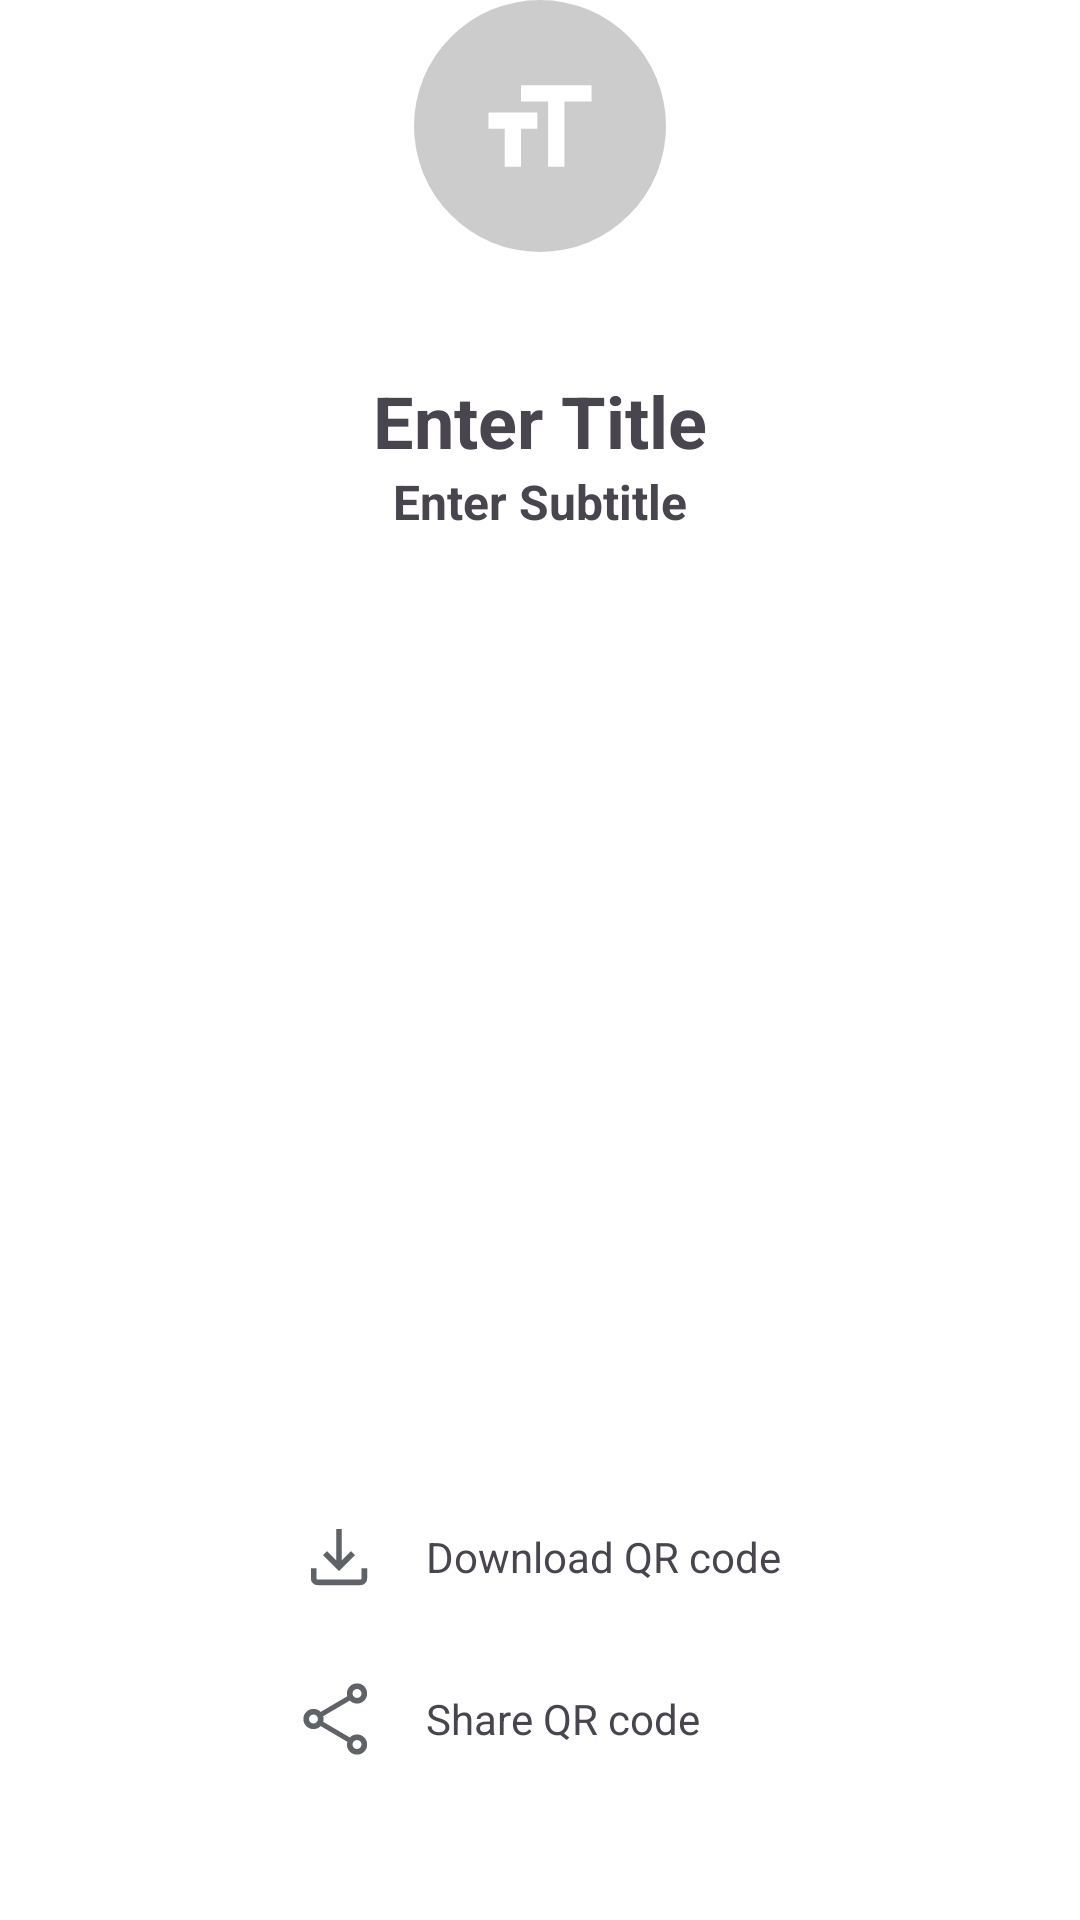

Produce the Android XML layout that renders to this screen, including the resource entries it uses.
<!-- AndroidManifest.xml: application theme Theme.QuickQRApp -->
<!-- res/layout/fragment_qr_detail_code.xml -->
<?xml version="1.0" encoding="utf-8"?>
<layout xmlns:tools="http://schemas.android.com/tools"
    xmlns:app="http://schemas.android.com/apk/res-auto"
    xmlns:android="http://schemas.android.com/apk/res/android">
    <data>
        
    </data>
    <LinearLayout
        android:layout_width="match_parent"
        android:layout_height="match_parent"
        android:orientation="vertical">

        <ImageView
            android:id="@+id/iconType"
            android:layout_width="match_parent"
            android:layout_height="@dimen/dp_80"
            android:layout_marginBottom="@dimen/dp_16"
            android:src="@drawable/ic_icon_text" />

        <androidx.constraintlayout.widget.ConstraintLayout
            android:id="@+id/constraintLayout9"
            android:layout_width="match_parent"
            android:layout_height="match_parent"
            android:background="@drawable/shape_payment_card_bottom"
            android:padding="@dimen/dp_16"
            app:layout_constraintBottom_toBottomOf="parent"
            app:layout_constraintEnd_toEndOf="parent"
            app:layout_constraintStart_toStartOf="parent"
            app:layout_constraintTop_toTopOf="@+id/guideline1h" >

            <TextView
                android:id="@+id/tileText"
                android:layout_width="match_parent"
                android:layout_height="wrap_content"
                android:textSize="24sp"
                android:gravity="center"
                android:text="@string/qr_create_text_et_title"
                android:ellipsize="end"
                android:singleLine="true"
                android:textStyle="bold"
                app:layout_constraintEnd_toEndOf="parent"
                app:layout_constraintStart_toStartOf="parent"
                app:layout_constraintTop_toTopOf="parent" />

            <TextView
                android:id="@+id/subText"
                android:layout_width="match_parent"
                android:layout_height="wrap_content"
                android:textSize="16sp"
                android:gravity="center"
                android:ellipsize="end"
                android:singleLine="true"
                android:text="@string/qr_create_text_et_subtitle"
                android:textStyle="bold"
                app:layout_constraintEnd_toEndOf="parent"
                app:layout_constraintStart_toStartOf="parent"
                app:layout_constraintTop_toBottomOf="@+id/tileText" />

            <ImageView
                android:id="@+id/qrCodeImage"
                android:layout_width="0dp"
                android:layout_height="0dp"
                android:layout_marginVertical="@dimen/dp_16"
                android:gravity="start|top"
                android:inputType="textMultiLine"
                android:padding="@dimen/dp_16"
                app:layout_constraintBottom_toTopOf="@+id/linearLayout4"
                app:layout_constraintEnd_toEndOf="parent"
                app:layout_constraintStart_toStartOf="parent"
                app:layout_constraintTop_toBottomOf="@+id/subText" />

            <LinearLayout
                android:id="@+id/linearLayout4"
                android:layout_width="wrap_content"
                android:layout_height="wrap_content"
                android:layout_margin="@dimen/dp_16"
                android:orientation="vertical"
                app:layout_constraintBottom_toBottomOf="parent"
                app:layout_constraintEnd_toEndOf="parent"
                app:layout_constraintStart_toStartOf="parent">

                <androidx.constraintlayout.widget.ConstraintLayout
                    android:id="@+id/downloadArea"
                    android:layout_width="match_parent"
                    android:layout_height="@dimen/dp_50"
                    android:padding="@dimen/dp_08">

                    <ImageView
                        android:id="@+id/imageView7"
                        android:layout_width="0dp"
                        android:layout_height="match_parent"
                        android:src="@drawable/ic_download_icon"
                        app:layout_constraintBottom_toBottomOf="parent"
                        app:layout_constraintDimensionRatio="1:1"
                        app:layout_constraintStart_toStartOf="parent"
                        app:layout_constraintTop_toTopOf="parent" />

                    <TextView
                        android:layout_width="wrap_content"
                        android:layout_height="0dp"
                        android:layout_marginStart="@dimen/dp_08"
                        android:autoSizeTextType="uniform"
                        android:gravity="center|left"
                        android:padding="2dp"
                        android:text="@string/qr_detail_down"
                        app:layout_constraintBottom_toBottomOf="parent"
                        app:layout_constraintStart_toEndOf="@+id/imageView7"
                        app:layout_constraintTop_toTopOf="parent" />

                </androidx.constraintlayout.widget.ConstraintLayout>

                <androidx.constraintlayout.widget.ConstraintLayout
                    android:id="@+id/shareArea"
                    android:layout_width="match_parent"
                    android:layout_height="@dimen/dp_50"
                    android:padding="@dimen/dp_08">

                    <ImageView
                        android:id="@+id/imageView71"
                        android:layout_width="0dp"
                        android:layout_height="match_parent"
                        android:src="@drawable/ic_share_icon"
                        app:layout_constraintBottom_toBottomOf="parent"
                        app:layout_constraintDimensionRatio="1:1"
                        app:layout_constraintStart_toStartOf="parent"
                        app:layout_constraintTop_toTopOf="parent" />

                    <TextView
                        android:layout_width="wrap_content"
                        android:layout_height="match_parent"
                        android:layout_marginStart="@dimen/dp_08"
                        android:autoSizeTextType="uniform"
                        android:gravity="center|left"
                        android:padding="2dp"
                        android:text="@string/qr_detail_share"
                        app:layout_constraintBottom_toBottomOf="parent"
                        app:layout_constraintStart_toEndOf="@+id/imageView71"
                        app:layout_constraintTop_toTopOf="parent" />

                </androidx.constraintlayout.widget.ConstraintLayout>
            </LinearLayout>


        </androidx.constraintlayout.widget.ConstraintLayout>
    </LinearLayout>


</layout>
<!-- resources referenced by this layout -->
<resources>
  <dimen name="dp_08">20dp</dimen>
  <dimen name="dp_16">28dp</dimen>
  <dimen name="dp_50">62dp</dimen>
  <dimen name="dp_80">92dp</dimen>
  <!-- drawable ic_download_icon (drawable) -->
  <vector xmlns:android="http://schemas.android.com/apk/res/android"
      android:width="48dp"
      android:height="48dp"
      android:viewportWidth="48"
      android:viewportHeight="48">
    <path
        android:pathData="M24,31.577L15.462,23.038L17.569,20.869L22.5,25.8V9H25.5V25.8L30.431,20.869L32.539,23.038L24,31.577ZM12.616,39C11.605,39 10.75,38.65 10.05,37.95C9.35,37.25 9,36.395 9,35.384V29.962H12V35.384C12,35.539 12.064,35.68 12.193,35.807C12.321,35.936 12.462,36 12.616,36H35.384C35.539,36 35.68,35.936 35.807,35.807C35.936,35.68 36,35.539 36,35.384V29.962H39V35.384C39,36.395 38.65,37.25 37.95,37.95C37.25,38.65 36.395,39 35.384,39H12.616Z"
        android:fillColor="#5F6368"/>
  </vector>
  <!-- drawable ic_icon_text (drawable) -->
  <vector xmlns:android="http://schemas.android.com/apk/res/android"
      android:width="240dp"
      android:height="240dp"
      android:viewportWidth="240"
      android:viewportHeight="240">
    <path
        android:pathData="M120,120m-120,0a120,120 0,1 1,240 0a120,120 0,1 1,-240 0"
        android:fillColor="#33000000"/>
    <path
        android:pathData="M101.92,81.25V96.75H127.75V158.75H143.25V96.75H169.08V81.25H101.92ZM70.92,122.58H86.42V158.75H101.92V122.58H117.42V107.08H70.92V122.58Z"
        android:fillColor="#ffffff"/>
  </vector>
  <!-- drawable ic_share_icon: vector/xml drawable (drawable, 2460 chars, omitted) -->
  <!-- drawable shape_payment_card_bottom (drawable) -->
  <?xml version="1.0" encoding="utf-8"?>
  <shape xmlns:android="http://schemas.android.com/apk/res/android">
      <solid android:color="@color/base_color" /> 
      <corners
          android:topLeftRadius="20dp"
          android:topRightRadius="20dp"
          android:bottomLeftRadius="0dp"
          android:bottomRightRadius="0dp" />
  </shape>
  <string name="qr_create_text_et_subtitle">Enter Subtitle</string>
  <string name="qr_create_text_et_title">Enter Title</string>
  <string name="qr_detail_down">Download QR code</string>
  <string name="qr_detail_share">Share QR code</string>
  <style name="Theme.QuickQRApp" parent="Base.Theme.QuickQRApp">
          <item name="android:windowSplashScreenBackground" tools:targetApi="S">@color/base_color</item>
          <item name="android:windowSplashScreenAnimatedIcon" tools:targetApi="S">@drawable/ic_splash_icon</item>
  
  
  
      </style>
  <color name="base_color">#FFFFFF</color>
  <style name="Base.Theme.QuickQRApp" parent="Theme.Material3.DayNight.NoActionBar">
          
          
          <item name="android:windowBackground">@color/white</item>
          <item name="android:ambientShadowAlpha">0.04</item>
          <item name="android:spotShadowAlpha">0.1</item>
  
          <item name="android:navigationBarColor">@color/Container_color</item>
          <item name="android:windowLightNavigationBar">true</item>
  
          <item name="android:statusBarColor">
              @android:color/transparent
          </item>
          <item name="android:windowLightStatusBar">
              true
          </item>
  
          
          <item name="actionOverflowButtonStyle">@style/OverflowButtonStyle</item>
  
          <item name="colorPrimary">@android:color/transparent</item>
          <item name="colorControlNormal">@android:color/transparent</item>
          <item name="colorControlHighlight">@android:color/transparent</item>
          <item name="colorAccent">@android:color/transparent</item>
  
          
  
  
  
  
      </style>
  <!-- drawable ic_splash_icon: vector/xml drawable (drawable, 4374 chars, omitted) -->
  <color name="white">#FFFFFFFF</color>
  <color name="Container_color">#EFF2F4</color>
  <style name="OverflowButtonStyle" parent="@android:style/Widget.Material.ActionButton.Overflow">
          
          <item name="android:tint">@color/white</item>
      </style>
</resources>
